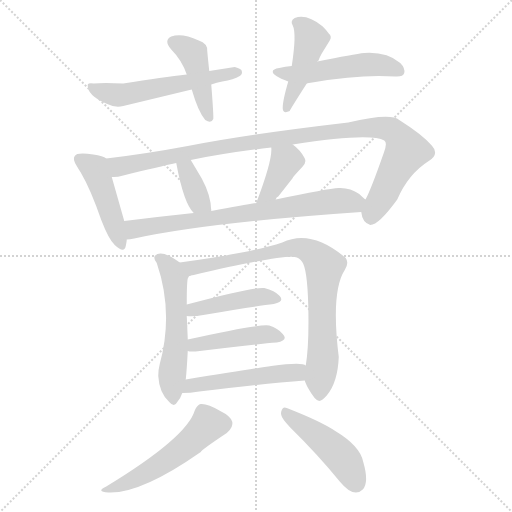
t = 0.00 s
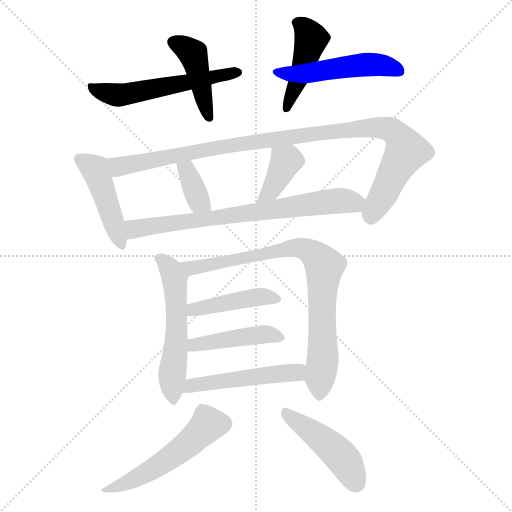
t = 2.20 s
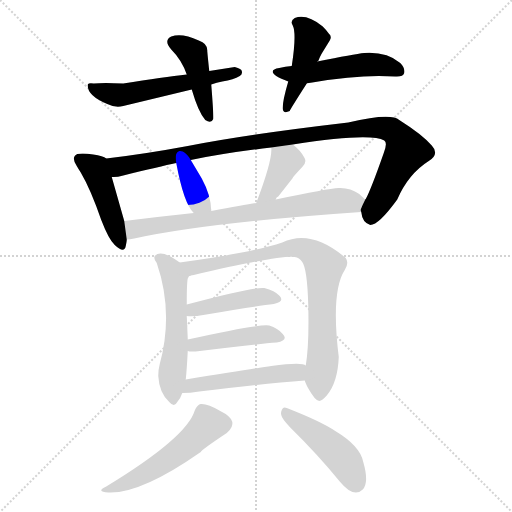
t = 4.40 s
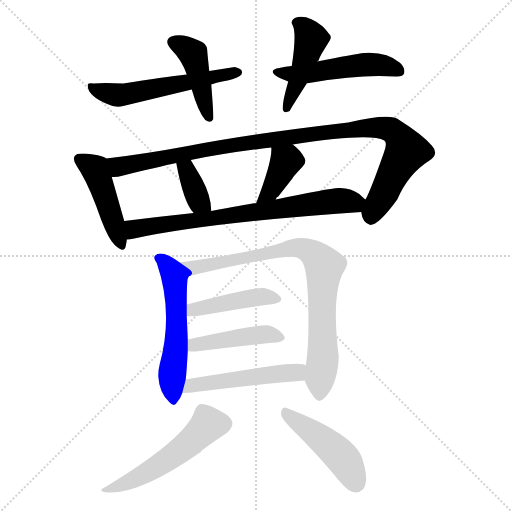
t = 6.61 s
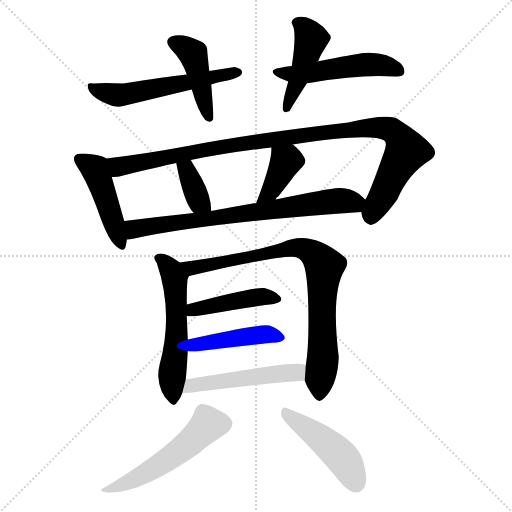
t = 8.81 s
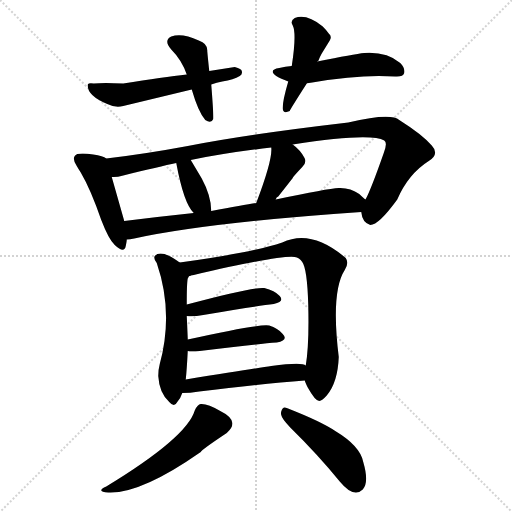
t = 11.01 s

The animated SVG that drew these frames (rendered in a browser with its animation timeline set to each time). Animation: 16 CSS @keyframes rules; one cycle of 11.01 s.

<svg version="1.1" viewBox="0 0 1024 1024" xmlns="http://www.w3.org/2000/svg">
  <g stroke="lightgray" stroke-dasharray="1,1" stroke-width="1" transform="scale(4, 4)">
    <line x1="0" y1="0" x2="256" y2="256"></line>
    <line x1="256" y1="0" x2="0" y2="256"></line>
    <line x1="128" y1="0" x2="128" y2="256"></line>
    <line x1="0" y1="128" x2="256" y2="128"></line>
  </g>
<g transform="scale(1, -1) translate(0, -900)">
   <style type="text/css">
    @keyframes keyframes0 {
      from {
       stroke: blue;
       stroke-dashoffset: 430;
       stroke-width: 128;
       }
       58% {
       animation-timing-function: step-end;
       stroke: blue;
       stroke-dashoffset: 0;
       stroke-width: 128;
       }
       to {
       stroke: black;
       stroke-width: 1024;
       }
       }
       #make-me-a-hanzi-animation-0 {
         animation: keyframes0 0.599935s both;
         animation-delay: 0.000000s;
         animation-timing-function: linear;
       }
    @keyframes keyframes1 {
      from {
       stroke: blue;
       stroke-dashoffset: 557;
       stroke-width: 128;
       }
       64% {
       animation-timing-function: step-end;
       stroke: blue;
       stroke-dashoffset: 0;
       stroke-width: 128;
       }
       to {
       stroke: black;
       stroke-width: 1024;
       }
       }
       #make-me-a-hanzi-animation-1 {
         animation: keyframes1 0.703288s both;
         animation-delay: 0.599935s;
         animation-timing-function: linear;
       }
    @keyframes keyframes2 {
      from {
       stroke: blue;
       stroke-dashoffset: 444;
       stroke-width: 128;
       }
       59% {
       animation-timing-function: step-end;
       stroke: blue;
       stroke-dashoffset: 0;
       stroke-width: 128;
       }
       to {
       stroke: black;
       stroke-width: 1024;
       }
       }
       #make-me-a-hanzi-animation-2 {
         animation: keyframes2 0.611328s both;
         animation-delay: 1.303223s;
         animation-timing-function: linear;
       }
    @keyframes keyframes3 {
      from {
       stroke: blue;
       stroke-dashoffset: 505;
       stroke-width: 128;
       }
       62% {
       animation-timing-function: step-end;
       stroke: blue;
       stroke-dashoffset: 0;
       stroke-width: 128;
       }
       to {
       stroke: black;
       stroke-width: 1024;
       }
       }
       #make-me-a-hanzi-animation-3 {
         animation: keyframes3 0.660970s both;
         animation-delay: 1.914551s;
         animation-timing-function: linear;
       }
    @keyframes keyframes4 {
      from {
       stroke: blue;
       stroke-dashoffset: 453;
       stroke-width: 128;
       }
       60% {
       animation-timing-function: step-end;
       stroke: blue;
       stroke-dashoffset: 0;
       stroke-width: 128;
       }
       to {
       stroke: black;
       stroke-width: 1024;
       }
       }
       #make-me-a-hanzi-animation-4 {
         animation: keyframes4 0.618652s both;
         animation-delay: 2.575521s;
         animation-timing-function: linear;
       }
    @keyframes keyframes5 {
      from {
       stroke: blue;
       stroke-dashoffset: 1033;
       stroke-width: 128;
       }
       77% {
       animation-timing-function: step-end;
       stroke: blue;
       stroke-dashoffset: 0;
       stroke-width: 128;
       }
       to {
       stroke: black;
       stroke-width: 1024;
       }
       }
       #make-me-a-hanzi-animation-5 {
         animation: keyframes5 1.090658s both;
         animation-delay: 3.194173s;
         animation-timing-function: linear;
       }
    @keyframes keyframes6 {
      from {
       stroke: blue;
       stroke-dashoffset: 357;
       stroke-width: 128;
       }
       54% {
       animation-timing-function: step-end;
       stroke: blue;
       stroke-dashoffset: 0;
       stroke-width: 128;
       }
       to {
       stroke: black;
       stroke-width: 1024;
       }
       }
       #make-me-a-hanzi-animation-6 {
         animation: keyframes6 0.540527s both;
         animation-delay: 4.284831s;
         animation-timing-function: linear;
       }
    @keyframes keyframes7 {
      from {
       stroke: blue;
       stroke-dashoffset: 383;
       stroke-width: 128;
       }
       55% {
       animation-timing-function: step-end;
       stroke: blue;
       stroke-dashoffset: 0;
       stroke-width: 128;
       }
       to {
       stroke: black;
       stroke-width: 1024;
       }
       }
       #make-me-a-hanzi-animation-7 {
         animation: keyframes7 0.561686s both;
         animation-delay: 4.825358s;
         animation-timing-function: linear;
       }
    @keyframes keyframes8 {
      from {
       stroke: blue;
       stroke-dashoffset: 727;
       stroke-width: 128;
       }
       70% {
       animation-timing-function: step-end;
       stroke: blue;
       stroke-dashoffset: 0;
       stroke-width: 128;
       }
       to {
       stroke: black;
       stroke-width: 1024;
       }
       }
       #make-me-a-hanzi-animation-8 {
         animation: keyframes8 0.841634s both;
         animation-delay: 5.387044s;
         animation-timing-function: linear;
       }
    @keyframes keyframes9 {
      from {
       stroke: blue;
       stroke-dashoffset: 555;
       stroke-width: 128;
       }
       64% {
       animation-timing-function: step-end;
       stroke: blue;
       stroke-dashoffset: 0;
       stroke-width: 128;
       }
       to {
       stroke: black;
       stroke-width: 1024;
       }
       }
       #make-me-a-hanzi-animation-9 {
         animation: keyframes9 0.701660s both;
         animation-delay: 6.228678s;
         animation-timing-function: linear;
       }
    @keyframes keyframes10 {
      from {
       stroke: blue;
       stroke-dashoffset: 819;
       stroke-width: 128;
       }
       73% {
       animation-timing-function: step-end;
       stroke: blue;
       stroke-dashoffset: 0;
       stroke-width: 128;
       }
       to {
       stroke: black;
       stroke-width: 1024;
       }
       }
       #make-me-a-hanzi-animation-10 {
         animation: keyframes10 0.916504s both;
         animation-delay: 6.930339s;
         animation-timing-function: linear;
       }
    @keyframes keyframes11 {
      from {
       stroke: blue;
       stroke-dashoffset: 435;
       stroke-width: 128;
       }
       59% {
       animation-timing-function: step-end;
       stroke: blue;
       stroke-dashoffset: 0;
       stroke-width: 128;
       }
       to {
       stroke: black;
       stroke-width: 1024;
       }
       }
       #make-me-a-hanzi-animation-11 {
         animation: keyframes11 0.604004s both;
         animation-delay: 7.846842s;
         animation-timing-function: linear;
       }
    @keyframes keyframes12 {
      from {
       stroke: blue;
       stroke-dashoffset: 438;
       stroke-width: 128;
       }
       59% {
       animation-timing-function: step-end;
       stroke: blue;
       stroke-dashoffset: 0;
       stroke-width: 128;
       }
       to {
       stroke: black;
       stroke-width: 1024;
       }
       }
       #make-me-a-hanzi-animation-12 {
         animation: keyframes12 0.606445s both;
         animation-delay: 8.450846s;
         animation-timing-function: linear;
       }
    @keyframes keyframes13 {
      from {
       stroke: blue;
       stroke-dashoffset: 499;
       stroke-width: 128;
       }
       62% {
       animation-timing-function: step-end;
       stroke: blue;
       stroke-dashoffset: 0;
       stroke-width: 128;
       }
       to {
       stroke: black;
       stroke-width: 1024;
       }
       }
       #make-me-a-hanzi-animation-13 {
         animation: keyframes13 0.656087s both;
         animation-delay: 9.057292s;
         animation-timing-function: linear;
       }
    @keyframes keyframes14 {
      from {
       stroke: blue;
       stroke-dashoffset: 520;
       stroke-width: 128;
       }
       63% {
       animation-timing-function: step-end;
       stroke: blue;
       stroke-dashoffset: 0;
       stroke-width: 128;
       }
       to {
       stroke: black;
       stroke-width: 1024;
       }
       }
       #make-me-a-hanzi-animation-14 {
         animation: keyframes14 0.673177s both;
         animation-delay: 9.713379s;
         animation-timing-function: linear;
       }
    @keyframes keyframes15 {
      from {
       stroke: blue;
       stroke-dashoffset: 458;
       stroke-width: 128;
       }
       60% {
       animation-timing-function: step-end;
       stroke: blue;
       stroke-dashoffset: 0;
       stroke-width: 128;
       }
       to {
       stroke: black;
       stroke-width: 1024;
       }
       }
       #make-me-a-hanzi-animation-15 {
         animation: keyframes15 0.622721s both;
         animation-delay: 10.386556s;
         animation-timing-function: linear;
       }
</style>
<path d="M 418.5 758.0 Q 415.5 786.0 414.5 798.0 Q 415.5 813.0 397.5 819.0 Q 363.5 835.0 342.5 827.0 Q 326.5 819.0 342.5 801.0 Q 363.5 780.0 373.5 751.0 L 383.5 721.0 Q 396.5 676.0 410.5 660.0 Q 422.5 652.0 426.5 662.0 Q 427.5 668.0 422.5 731.0 L 418.5 758.0 Z" fill="lightgray"></path> 
<path d="M 422.5 731.0 Q 433.5 735.0 444.5 737.0 Q 467.5 741.0 479.5 748.0 Q 485.5 752.0 483.5 758.0 Q 483.5 762.0 469.5 766.0 L 418.5 758.0 L 373.5 751.0 Q 327.5 746.0 246.5 733.0 Q 206.5 735.0 187.5 733.0 Q 177.5 735.0 175.5 731.0 Q 173.5 709.0 214.5 692.0 Q 230.5 684.0 246.5 688.0 L 383.5 721.0 L 422.5 731.0 Z" fill="lightgray"></path> 
<path d="M 634.5 777.0 Q 634.5 778.0 636.5 778.0 Q 639.5 786.0 643.5 793.0 L 659.5 819.0 Q 664.5 827.0 657.5 833.0 Q 653.5 839.0 645.5 847.0 Q 613.5 873.0 589.5 864.0 Q 579.5 858.0 585.5 849.0 Q 593.5 833.0 583.5 768.0 L 576.5 737.0 Q 564.5 696.0 565.5 682.0 Q 566.5 672.0 579.5 678.0 Q 579.5 680.0 613.5 733.0 L 634.5 777.0 Z" fill="lightgray"></path> 
<path d="M 613.5 733.0 Q 616.5 734.0 624.5 735.0 Q 720.5 752.0 790.5 747.0 Q 806.5 746.0 808.5 754.0 Q 810.5 764.0 800.5 774.0 Q 773.5 797.0 728.5 794.0 Q 708.5 792.0 634.5 777.0 L 583.5 768.0 Q 570.5 767.0 558.5 764.0 Q 545.5 762.0 545.5 757.0 Q 544.5 749.0 576.5 737.0 L 613.5 733.0 Z" fill="lightgray"></path> 
<path d="M 212.5 583.0 Q 206.5 588.0 186.5 591.0 Q 153.5 596.0 149.5 588.0 Q 144.5 582.0 153.5 568.0 Q 157.5 561.0 161.5 555.0 Q 181.5 521.0 202.5 460.0 Q 217.5 421.0 229.5 410.0 Q 248.5 392.0 251.5 408.0 Q 253.5 418.0 253.5 421.0 L 248.5 458.0 L 223.5 546.0 C 215.5 575.0 213.5 583.0 212.5 583.0 Z" fill="lightgray"></path> 
<path d="M 722.5 476.0 Q 724.5 455.0 740.5 450.0 Q 757.5 450.0 794.5 501.0 Q 816.5 552.0 857.5 578.0 Q 879.5 592.0 863.5 609.0 Q 844.5 631.0 798.5 660.0 Q 781.5 675.0 696.5 655.0 Q 491.5 631.0 375.5 608.0 Q 289.5 592.0 212.5 583.0 C 182.5 579.0 193.5 542.0 223.5 546.0 Q 232.5 545.0 246.5 549.0 Q 319.5 567.0 352.5 574.0 L 381.5 580.0 Q 456.5 595.0 542.5 605.0 L 585.5 611.0 Q 740.5 635.0 768.5 619.0 Q 775.5 615.0 767.5 594.0 Q 741.5 520.0 731.5 502.0 Q 730.5 502.0 730.5 501.0 C 720.5 480.0 720.5 480.0 722.5 476.0 Z" fill="lightgray"></path> 
<path d="M 422.5 478.0 Q 422.5 508.0 403.5 543.0 L 381.5 580.0 C 366.5 606.0 346.5 603.0 352.5 574.0 Q 367.5 493.0 387.5 474.0 C 407.5 452.0 423.5 448.0 422.5 478.0 Z" fill="lightgray"></path> 
<path d="M 551.5 501.0 Q 552.5 506.0 556.5 507.0 L 585.5 544.0 Q 585.5 545.0 586.5 546.0 Q 589.5 550.0 604.5 566.0 Q 614.5 576.0 608.5 585.0 Q 600.5 600.0 585.5 611.0 C 561.5 629.0 541.5 635.0 542.5 605.0 Q 545.5 581.0 512.5 494.0 C 501.5 466.0 538.5 474.0 551.5 501.0 Z" fill="lightgray"></path> 
<path d="M 253.5 421.0 Q 259.5 421.0 268.5 423.0 Q 416.5 455.0 722.5 476.0 C 752.5 478.0 752.5 481.0 730.5 501.0 Q 722.5 508.0 718.5 512.0 Q 700.5 525.0 677.5 524.0 Q 655.5 523.0 551.5 501.0 L 512.5 494.0 Q 487.5 490.0 422.5 478.0 L 387.5 474.0 Q 320.5 467.0 248.5 458.0 C 218.5 454.0 223.5 417.0 253.5 421.0 Z" fill="lightgray"></path> 
<path d="M 359.5 375.0 Q 322.5 402.0 309.5 388.0 Q 306.5 383.0 313.5 374.0 Q 347.5 275.0 319.5 172.0 Q 316.5 161.0 316.5 148.0 Q 318.5 114.0 338.5 96.0 Q 348.5 84.0 354.5 96.0 Q 361.5 104.0 364.5 114.0 L 371.5 141.0 Q 373.5 159.0 375.5 198.0 L 375.5 221.0 Q 375.5 225.0 373.5 268.0 L 373.5 291.0 Q 373.5 335.0 375.5 343.0 Q 377.5 349.0 381.5 349.0 C 387.5 356.0 384.5 358.0 359.5 375.0 Z" fill="lightgray"></path> 
<path d="M 609.5 139.0 Q 610.5 135.0 615.5 125.0 Q 630.5 98.0 638.5 98.0 Q 644.5 99.0 653.5 109.0 Q 675.5 135.0 677.5 186.0 Q 661.5 317.0 689.5 360.0 Q 698.5 374.0 691.5 384.0 Q 622.5 443.0 564.5 415.0 Q 500.5 394.0 359.5 375.0 C 329.5 371.0 352.5 343.0 381.5 349.0 L 387.5 350.0 Q 559.5 390.0 589.5 386.0 Q 598.5 385.0 604.5 376.0 Q 614.5 362.0 616.5 290.0 Q 618.5 210.0 611.5 169.0 L 609.5 139.0 Z" fill="lightgray"></path> 
<path d="M 373.5 268.0 Q 385.5 266.0 406.5 270.0 Q 512.5 288.0 547.5 292.0 Q 569.5 296.0 559.5 308.0 Q 549.5 319.0 528.5 324.0 Q 507.5 327.0 373.5 291.0 C 344.5 283.0 343.5 271.0 373.5 268.0 Z" fill="lightgray"></path> 
<path d="M 375.5 198.0 Q 381.5 196.0 399.5 198.0 Q 512.5 212.0 553.5 215.0 Q 577.5 219.0 565.5 232.0 Q 555.5 244.0 538.5 249.0 Q 518.5 253.0 375.5 221.0 C 346.5 214.0 345.5 202.0 375.5 198.0 Z" fill="lightgray"></path> 
<path d="M 364.5 114.0 Q 379.5 114.0 398.5 117.0 Q 522.5 132.0 609.5 139.0 C 639.5 141.0 639.5 159.0 611.5 169.0 Q 604.5 176.0 542.5 168.0 Q 514.5 164.0 371.5 141.0 C 341.5 136.0 334.5 113.0 364.5 114.0 Z" fill="lightgray"></path> 
<path d="M 389.5 79.0 Q 373.5 25.0 212.5 -73.0 Q 190.5 -83.0 216.5 -85.0 Q 281.5 -88.0 401.5 -4.0 Q 402.5 0.0 453.5 34.0 Q 481.5 58.0 440.5 78.0 Q 415.5 93.0 401.5 92.0 Q 395.5 92.0 389.5 79.0 Z" fill="lightgray"></path> 
<path d="M 562.5 77.0 Q 561.5 74.0 562.5 70.0 Q 563.5 63.0 580.5 45.0 Q 636.5 -10.0 679.5 -63.0 Q 707.5 -97.0 725.5 -79.0 Q 738.5 -65.0 726.5 -24.0 Q 720.5 8.0 670.5 38.0 Q 642.5 57.0 573.5 84.0 Q 565.5 88.0 562.5 77.0 Z" fill="lightgray"></path> 
      <clipPath id="make-me-a-hanzi-clip-0">
      <path d="M 418.5 758.0 Q 415.5 786.0 414.5 798.0 Q 415.5 813.0 397.5 819.0 Q 363.5 835.0 342.5 827.0 Q 326.5 819.0 342.5 801.0 Q 363.5 780.0 373.5 751.0 L 383.5 721.0 Q 396.5 676.0 410.5 660.0 Q 422.5 652.0 426.5 662.0 Q 427.5 668.0 422.5 731.0 L 418.5 758.0 Z" fill="lightgray"></path>
      </clipPath>
      <path clip-path="url(#make-me-a-hanzi-clip-0)" d="M 348.5 814.0 L 386.5 791.0 L 418.5 665.0 " fill="none" id="make-me-a-hanzi-animation-0" stroke-dasharray="302 604" stroke-linecap="round"></path>

      <clipPath id="make-me-a-hanzi-clip-1">
      <path d="M 422.5 731.0 Q 433.5 735.0 444.5 737.0 Q 467.5 741.0 479.5 748.0 Q 485.5 752.0 483.5 758.0 Q 483.5 762.0 469.5 766.0 L 418.5 758.0 L 373.5 751.0 Q 327.5 746.0 246.5 733.0 Q 206.5 735.0 187.5 733.0 Q 177.5 735.0 175.5 731.0 Q 173.5 709.0 214.5 692.0 Q 230.5 684.0 246.5 688.0 L 383.5 721.0 L 422.5 731.0 Z" fill="lightgray"></path>
      </clipPath>
      <path clip-path="url(#make-me-a-hanzi-clip-1)" d="M 182.5 727.0 L 213.5 713.0 L 249.5 711.0 L 476.5 755.0 " fill="none" id="make-me-a-hanzi-animation-1" stroke-dasharray="429 858" stroke-linecap="round"></path>

      <clipPath id="make-me-a-hanzi-clip-2">
      <path d="M 634.5 777.0 Q 634.5 778.0 636.5 778.0 Q 639.5 786.0 643.5 793.0 L 659.5 819.0 Q 664.5 827.0 657.5 833.0 Q 653.5 839.0 645.5 847.0 Q 613.5 873.0 589.5 864.0 Q 579.5 858.0 585.5 849.0 Q 593.5 833.0 583.5 768.0 L 576.5 737.0 Q 564.5 696.0 565.5 682.0 Q 566.5 672.0 579.5 678.0 Q 579.5 680.0 613.5 733.0 L 634.5 777.0 Z" fill="lightgray"></path>
      </clipPath>
      <path clip-path="url(#make-me-a-hanzi-clip-2)" d="M 597.5 854.0 L 622.5 823.0 L 573.5 683.0 " fill="none" id="make-me-a-hanzi-animation-2" stroke-dasharray="316 632" stroke-linecap="round"></path>

      <clipPath id="make-me-a-hanzi-clip-3">
      <path d="M 613.5 733.0 Q 616.5 734.0 624.5 735.0 Q 720.5 752.0 790.5 747.0 Q 806.5 746.0 808.5 754.0 Q 810.5 764.0 800.5 774.0 Q 773.5 797.0 728.5 794.0 Q 708.5 792.0 634.5 777.0 L 583.5 768.0 Q 570.5 767.0 558.5 764.0 Q 545.5 762.0 545.5 757.0 Q 544.5 749.0 576.5 737.0 L 613.5 733.0 Z" fill="lightgray"></path>
      </clipPath>
      <path clip-path="url(#make-me-a-hanzi-clip-3)" d="M 553.5 758.0 L 572.5 751.0 L 615.5 753.0 L 737.5 772.0 L 798.5 758.0 " fill="none" id="make-me-a-hanzi-animation-3" stroke-dasharray="377 754" stroke-linecap="round"></path>

      <clipPath id="make-me-a-hanzi-clip-4">
      <path d="M 212.5 583.0 Q 206.5 588.0 186.5 591.0 Q 153.5 596.0 149.5 588.0 Q 144.5 582.0 153.5 568.0 Q 157.5 561.0 161.5 555.0 Q 181.5 521.0 202.5 460.0 Q 217.5 421.0 229.5 410.0 Q 248.5 392.0 251.5 408.0 Q 253.5 418.0 253.5 421.0 L 248.5 458.0 L 223.5 546.0 C 215.5 575.0 213.5 583.0 212.5 583.0 Z" fill="lightgray"></path>
      </clipPath>
      <path clip-path="url(#make-me-a-hanzi-clip-4)" d="M 157.5 582.0 L 192.5 557.0 L 240.5 411.0 " fill="none" id="make-me-a-hanzi-animation-4" stroke-dasharray="325 650" stroke-linecap="round"></path>

      <clipPath id="make-me-a-hanzi-clip-5">
      <path d="M 722.5 476.0 Q 724.5 455.0 740.5 450.0 Q 757.5 450.0 794.5 501.0 Q 816.5 552.0 857.5 578.0 Q 879.5 592.0 863.5 609.0 Q 844.5 631.0 798.5 660.0 Q 781.5 675.0 696.5 655.0 Q 491.5 631.0 375.5 608.0 Q 289.5 592.0 212.5 583.0 C 182.5 579.0 193.5 542.0 223.5 546.0 Q 232.5 545.0 246.5 549.0 Q 319.5 567.0 352.5 574.0 L 381.5 580.0 Q 456.5 595.0 542.5 605.0 L 585.5 611.0 Q 740.5 635.0 768.5 619.0 Q 775.5 615.0 767.5 594.0 Q 741.5 520.0 731.5 502.0 Q 730.5 502.0 730.5 501.0 C 720.5 480.0 720.5 480.0 722.5 476.0 Z" fill="lightgray"></path>
      </clipPath>
      <path clip-path="url(#make-me-a-hanzi-clip-5)" d="M 220.5 579.0 L 237.5 567.0 L 252.5 568.0 L 406.5 600.0 L 632.5 634.0 L 732.5 645.0 L 775.5 642.0 L 802.5 621.0 L 812.5 598.0 L 740.5 464.0 " fill="none" id="make-me-a-hanzi-animation-5" stroke-dasharray="905 1810" stroke-linecap="round"></path>

      <clipPath id="make-me-a-hanzi-clip-6">
      <path d="M 422.5 478.0 Q 422.5 508.0 403.5 543.0 L 381.5 580.0 C 366.5 606.0 346.5 603.0 352.5 574.0 Q 367.5 493.0 387.5 474.0 C 407.5 452.0 423.5 448.0 422.5 478.0 Z" fill="lightgray"></path>
      </clipPath>
      <path clip-path="url(#make-me-a-hanzi-clip-6)" d="M 362.5 565.0 L 372.5 560.0 L 397.5 498.0 L 415.5 484.0 " fill="none" id="make-me-a-hanzi-animation-6" stroke-dasharray="229 458" stroke-linecap="round"></path>

      <clipPath id="make-me-a-hanzi-clip-7">
      <path d="M 551.5 501.0 Q 552.5 506.0 556.5 507.0 L 585.5 544.0 Q 585.5 545.0 586.5 546.0 Q 589.5 550.0 604.5 566.0 Q 614.5 576.0 608.5 585.0 Q 600.5 600.0 585.5 611.0 C 561.5 629.0 541.5 635.0 542.5 605.0 Q 545.5 581.0 512.5 494.0 C 501.5 466.0 538.5 474.0 551.5 501.0 Z" fill="lightgray"></path>
      </clipPath>
      <path clip-path="url(#make-me-a-hanzi-clip-7)" d="M 550.5 602.0 L 571.5 577.0 L 546.5 525.0 L 530.5 508.0 L 517.5 504.0 " fill="none" id="make-me-a-hanzi-animation-7" stroke-dasharray="255 510" stroke-linecap="round"></path>

      <clipPath id="make-me-a-hanzi-clip-8">
      <path d="M 253.5 421.0 Q 259.5 421.0 268.5 423.0 Q 416.5 455.0 722.5 476.0 C 752.5 478.0 752.5 481.0 730.5 501.0 Q 722.5 508.0 718.5 512.0 Q 700.5 525.0 677.5 524.0 Q 655.5 523.0 551.5 501.0 L 512.5 494.0 Q 487.5 490.0 422.5 478.0 L 387.5 474.0 Q 320.5 467.0 248.5 458.0 C 218.5 454.0 223.5 417.0 253.5 421.0 Z" fill="lightgray"></path>
      </clipPath>
      <path clip-path="url(#make-me-a-hanzi-clip-8)" d="M 260.5 428.0 L 274.5 444.0 L 638.5 495.0 L 720.5 497.0 " fill="none" id="make-me-a-hanzi-animation-8" stroke-dasharray="599 1198" stroke-linecap="round"></path>

      <clipPath id="make-me-a-hanzi-clip-9">
      <path d="M 359.5 375.0 Q 322.5 402.0 309.5 388.0 Q 306.5 383.0 313.5 374.0 Q 347.5 275.0 319.5 172.0 Q 316.5 161.0 316.5 148.0 Q 318.5 114.0 338.5 96.0 Q 348.5 84.0 354.5 96.0 Q 361.5 104.0 364.5 114.0 L 371.5 141.0 Q 373.5 159.0 375.5 198.0 L 375.5 221.0 Q 375.5 225.0 373.5 268.0 L 373.5 291.0 Q 373.5 335.0 375.5 343.0 Q 377.5 349.0 381.5 349.0 C 387.5 356.0 384.5 358.0 359.5 375.0 Z" fill="lightgray"></path>
      </clipPath>
      <path clip-path="url(#make-me-a-hanzi-clip-9)" d="M 317.5 383.0 L 340.5 364.0 L 349.5 346.0 L 354.5 255.0 L 343.5 132.0 L 346.5 98.0 " fill="none" id="make-me-a-hanzi-animation-9" stroke-dasharray="427 854" stroke-linecap="round"></path>

      <clipPath id="make-me-a-hanzi-clip-10">
      <path d="M 609.5 139.0 Q 610.5 135.0 615.5 125.0 Q 630.5 98.0 638.5 98.0 Q 644.5 99.0 653.5 109.0 Q 675.5 135.0 677.5 186.0 Q 661.5 317.0 689.5 360.0 Q 698.5 374.0 691.5 384.0 Q 622.5 443.0 564.5 415.0 Q 500.5 394.0 359.5 375.0 C 329.5 371.0 352.5 343.0 381.5 349.0 L 387.5 350.0 Q 559.5 390.0 589.5 386.0 Q 598.5 385.0 604.5 376.0 Q 614.5 362.0 616.5 290.0 Q 618.5 210.0 611.5 169.0 L 609.5 139.0 Z" fill="lightgray"></path>
      </clipPath>
      <path clip-path="url(#make-me-a-hanzi-clip-10)" d="M 369.5 376.0 L 397.5 363.0 L 409.5 370.0 L 588.5 405.0 L 629.5 391.0 L 648.5 368.0 L 643.5 302.0 L 646.5 194.0 L 638.5 106.0 " fill="none" id="make-me-a-hanzi-animation-10" stroke-dasharray="691 1382" stroke-linecap="round"></path>

      <clipPath id="make-me-a-hanzi-clip-11">
      <path d="M 373.5 268.0 Q 385.5 266.0 406.5 270.0 Q 512.5 288.0 547.5 292.0 Q 569.5 296.0 559.5 308.0 Q 549.5 319.0 528.5 324.0 Q 507.5 327.0 373.5 291.0 C 344.5 283.0 343.5 271.0 373.5 268.0 Z" fill="lightgray"></path>
      </clipPath>
      <path clip-path="url(#make-me-a-hanzi-clip-11)" d="M 378.5 274.0 L 389.5 284.0 L 513.5 306.0 L 551.5 301.0 " fill="none" id="make-me-a-hanzi-animation-11" stroke-dasharray="307 614" stroke-linecap="round"></path>

      <clipPath id="make-me-a-hanzi-clip-12">
      <path d="M 375.5 198.0 Q 381.5 196.0 399.5 198.0 Q 512.5 212.0 553.5 215.0 Q 577.5 219.0 565.5 232.0 Q 555.5 244.0 538.5 249.0 Q 518.5 253.0 375.5 221.0 C 346.5 214.0 345.5 202.0 375.5 198.0 Z" fill="lightgray"></path>
      </clipPath>
      <path clip-path="url(#make-me-a-hanzi-clip-12)" d="M 380.5 204.0 L 414.5 217.0 L 503.5 229.0 L 537.5 231.0 L 558.5 224.0 " fill="none" id="make-me-a-hanzi-animation-12" stroke-dasharray="310 620" stroke-linecap="round"></path>

      <clipPath id="make-me-a-hanzi-clip-13">
      <path d="M 364.5 114.0 Q 379.5 114.0 398.5 117.0 Q 522.5 132.0 609.5 139.0 C 639.5 141.0 639.5 159.0 611.5 169.0 Q 604.5 176.0 542.5 168.0 Q 514.5 164.0 371.5 141.0 C 341.5 136.0 334.5 113.0 364.5 114.0 Z" fill="lightgray"></path>
      </clipPath>
      <path clip-path="url(#make-me-a-hanzi-clip-13)" d="M 369.5 120.0 L 383.5 131.0 L 588.5 155.0 L 605.5 162.0 " fill="none" id="make-me-a-hanzi-animation-13" stroke-dasharray="371 742" stroke-linecap="round"></path>

      <clipPath id="make-me-a-hanzi-clip-14">
      <path d="M 389.5 79.0 Q 373.5 25.0 212.5 -73.0 Q 190.5 -83.0 216.5 -85.0 Q 281.5 -88.0 401.5 -4.0 Q 402.5 0.0 453.5 34.0 Q 481.5 58.0 440.5 78.0 Q 415.5 93.0 401.5 92.0 Q 395.5 92.0 389.5 79.0 Z" fill="lightgray"></path>
      </clipPath>
      <path clip-path="url(#make-me-a-hanzi-clip-14)" d="M 405.5 78.0 L 415.5 51.0 L 377.5 12.0 L 301.5 -41.0 L 221.5 -77.0 " fill="none" id="make-me-a-hanzi-animation-14" stroke-dasharray="392 784" stroke-linecap="round"></path>

      <clipPath id="make-me-a-hanzi-clip-15">
      <path d="M 562.5 77.0 Q 561.5 74.0 562.5 70.0 Q 563.5 63.0 580.5 45.0 Q 636.5 -10.0 679.5 -63.0 Q 707.5 -97.0 725.5 -79.0 Q 738.5 -65.0 726.5 -24.0 Q 720.5 8.0 670.5 38.0 Q 642.5 57.0 573.5 84.0 Q 565.5 88.0 562.5 77.0 Z" fill="lightgray"></path>
      </clipPath>
      <path clip-path="url(#make-me-a-hanzi-clip-15)" d="M 572.5 74.0 L 633.5 30.0 L 686.5 -18.0 L 711.5 -67.0 " fill="none" id="make-me-a-hanzi-animation-15" stroke-dasharray="330 660" stroke-linecap="round"></path>

</g>
</svg>
